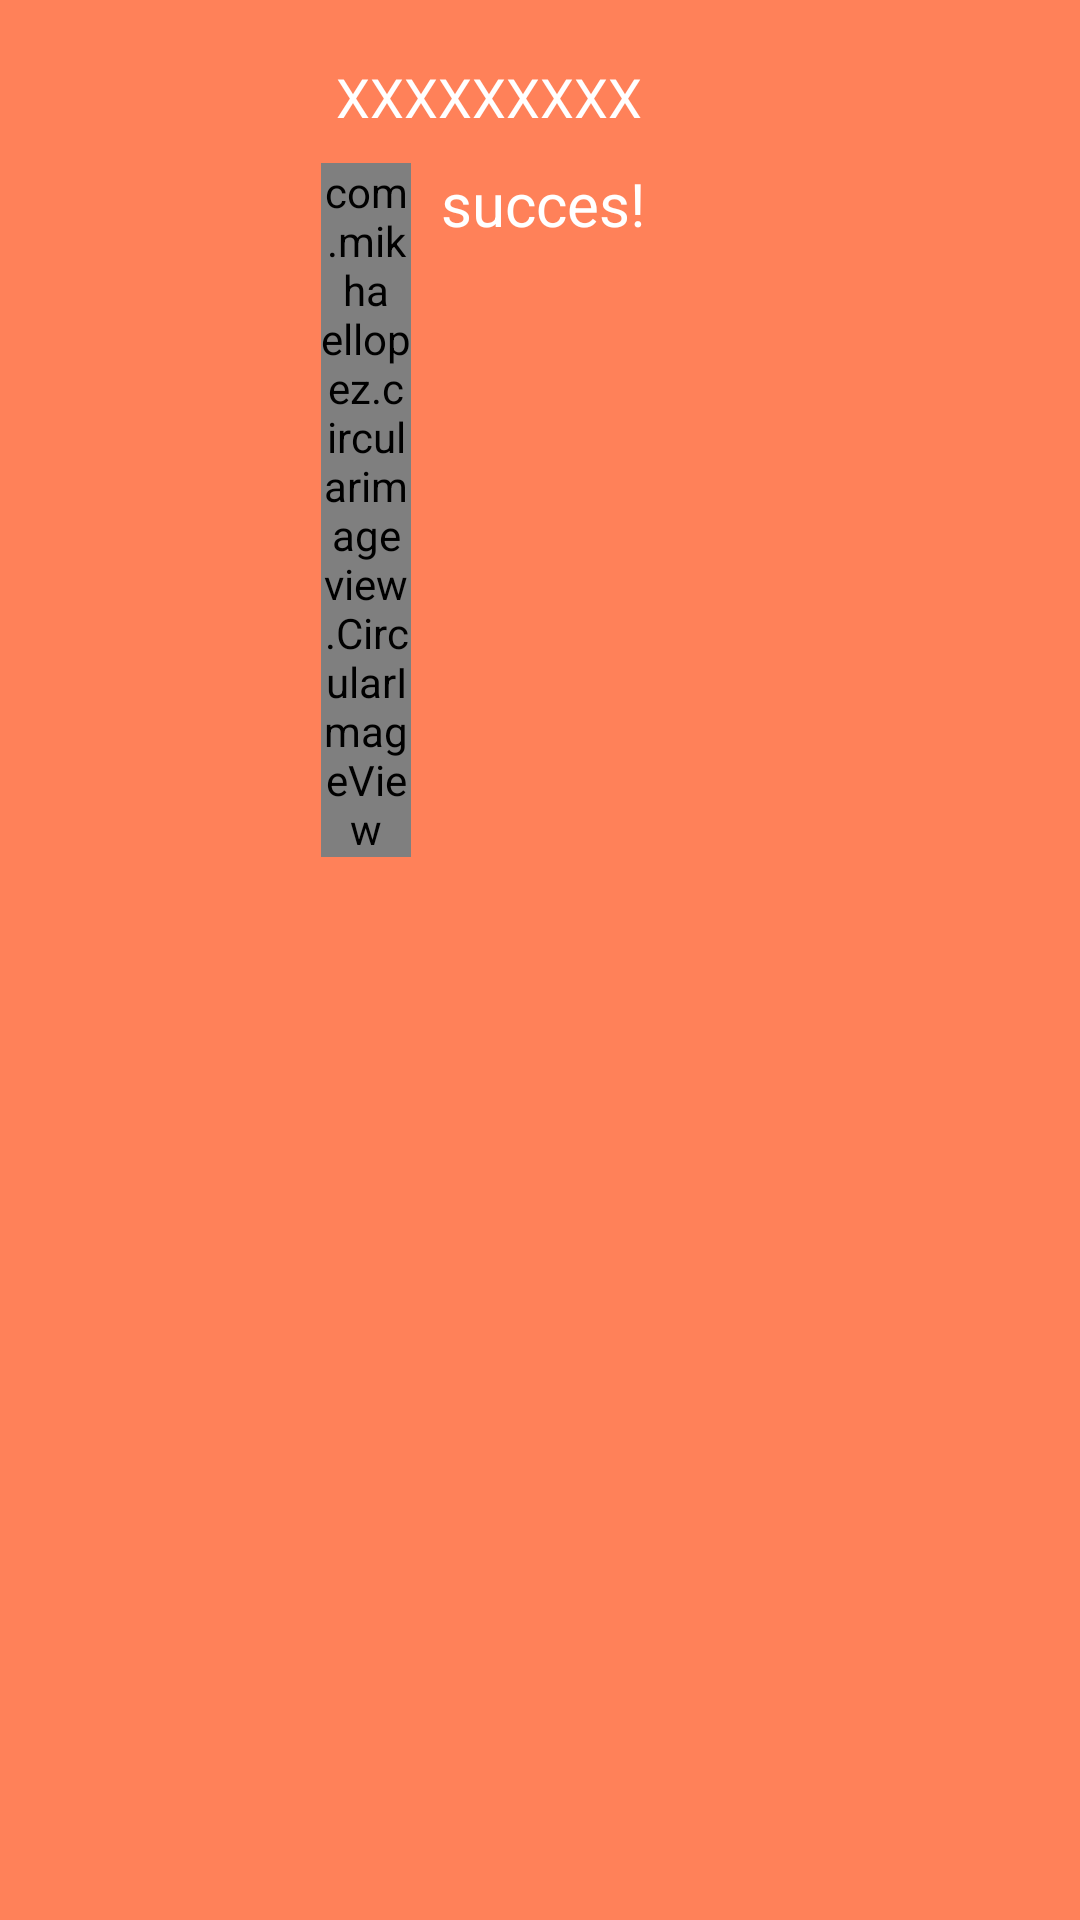

Android layout source for this screen:
<!-- AndroidManifest.xml: application theme Theme.AExpress -->
<!-- res/layout/dialog_confirm.xml -->
<?xml version="1.0" encoding="utf-8"?>
<RelativeLayout xmlns:android="http://schemas.android.com/apk/res/android"
    android:layout_width="match_parent"
    android:layout_height="wrap_content"
    android:background="#BFFF5722"
    android:orientation="horizontal"
    android:padding="20sp">

    <ImageView
        android:layout_marginRight="20dp"
        android:id="@+id/dialog_iv"
        android:layout_width="62dp"
        android:layout_height="62dp"/>

    <TextView
        android:layout_marginLeft="10dp"
        android:layout_toRightOf="@id/dialog_iv"
        android:text="XXXXXXXXX"
        android:textSize="18dp"
        android:textColor="@color/white"
        android:id="@+id/dialog_namesp"
        android:layout_width="wrap_content"
        android:layout_height="wrap_content"/>

    <com.mikhaellopez.circularimageview.CircularImageView
        android:layout_marginLeft="5dp"
        android:layout_marginTop="10dp"
        android:layout_below="@id/dialog_namesp"
        android:layout_toRightOf="@id/dialog_iv"
        android:id="@+id/ivConfirm"
        android:layout_width="30sp"
        android:layout_height="wrap_content"
        android:src="@drawable/ic_check_circle" />

    <TextView
        android:layout_marginTop="10dp"
        android:layout_marginLeft="10dp"
        android:layout_toRightOf="@id/ivConfirm"
        android:layout_below="@id/dialog_namesp"
        android:id="@+id/textConfirm"
        android:layout_width="wrap_content"
        android:layout_height="wrap_content"
        android:text="succes!"
        android:textColor="@color/white"
        android:textSize="20sp" />
</RelativeLayout>
<!-- resources referenced by this layout -->
<resources>
  <color name="white">#FFFFFFFF</color>
  <!-- drawable ic_check_circle (drawable) -->
  <vector android:height="24dp" android:tint="#1F843A"
      android:viewportHeight="24" android:viewportWidth="24"
      android:width="24dp" xmlns:android="http://schemas.android.com/apk/res/android">
      <path android:fillColor="@android:color/white" android:pathData="M12,2C6.48,2 2,6.48 2,12s4.48,10 10,10 10,-4.48 10,-10S17.52,2 12,2zM10,17l-5,-5 1.41,-1.41L10,14.17l7.59,-7.59L19,8l-9,9z"/>
  </vector>
  <style name="Theme.AExpress" parent="Theme.MaterialComponents.DayNight.NoActionBar">
          
          <item name="colorPrimary">@color/orange</item>
          <item name="colorPrimaryVariant">@color/orange</item>
          <item name="colorOnPrimary">@color/white</item>
          
          <item name="colorSecondary">@color/teal_200</item>
          <item name="colorSecondaryVariant">@color/teal_700</item>
          <item name="colorOnSecondary">@color/black</item>
          
          <item name="android:statusBarColor" tools:targetApi="l">?attr/colorPrimaryVariant</item>
          
      </style>
  <color name="orange">#FF5722</color>
  <color name="teal_200">#80CBC4</color>
  <color name="teal_700">#00796B</color>
  <color name="black">#FF000000</color>
</resources>
